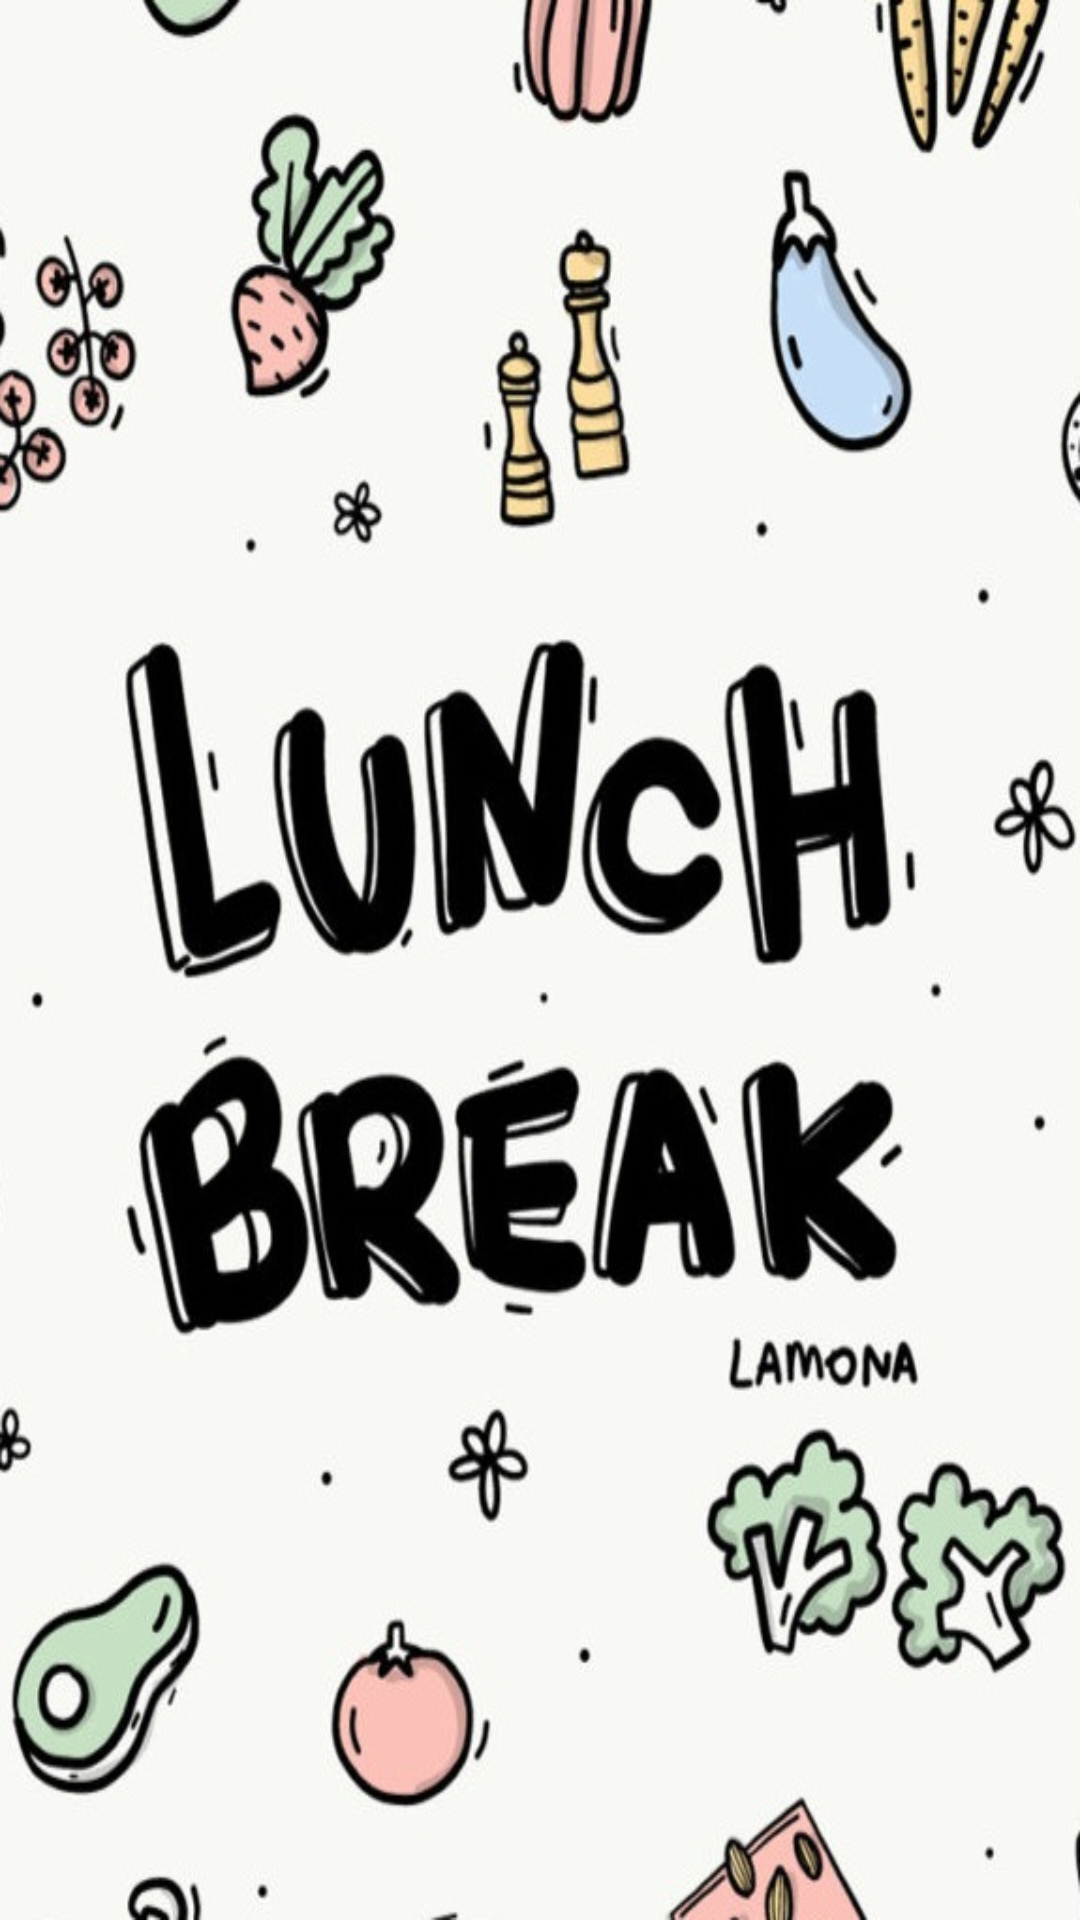

Reconstruct the res/layout file that produces this screen, plus the resources it refers to.
<!-- AndroidManifest.xml: application theme AppTheme -->
<!-- res/layout/activity_lunch_break.xml -->
<?xml version="1.0" encoding="utf-8"?>
<androidx.constraintlayout.widget.ConstraintLayout xmlns:android="http://schemas.android.com/apk/res/android"
    xmlns:app="http://schemas.android.com/apk/res-auto"
    xmlns:tools="http://schemas.android.com/tools"
    android:layout_width="match_parent"
    android:layout_height="match_parent"
    tools:context=".MainActivity"
    android:background="@drawable/lunch_break">

</androidx.constraintlayout.widget.ConstraintLayout>
<!-- resources referenced by this layout -->
<resources>
  <!-- drawable lunch_break: jpg bitmap (drawable, 101446 bytes) -->
  <style name="AppTheme" parent="Theme.AppCompat.Light.DarkActionBar">
          
          <item name="colorPrimary">#000000</item>
          <item name="colorPrimaryDark">@color/colorPrimaryDark</item>
          <item name="colorAccent">#000000</item>
          <item name="android:fontFamily">@font/autour_one</item>
      </style>
  <!-- not gathered from this repository: default colours our renderer supplied (Android Studio template values) -->
  <color name="colorPrimaryDark">#FF3700B3</color>
</resources>
